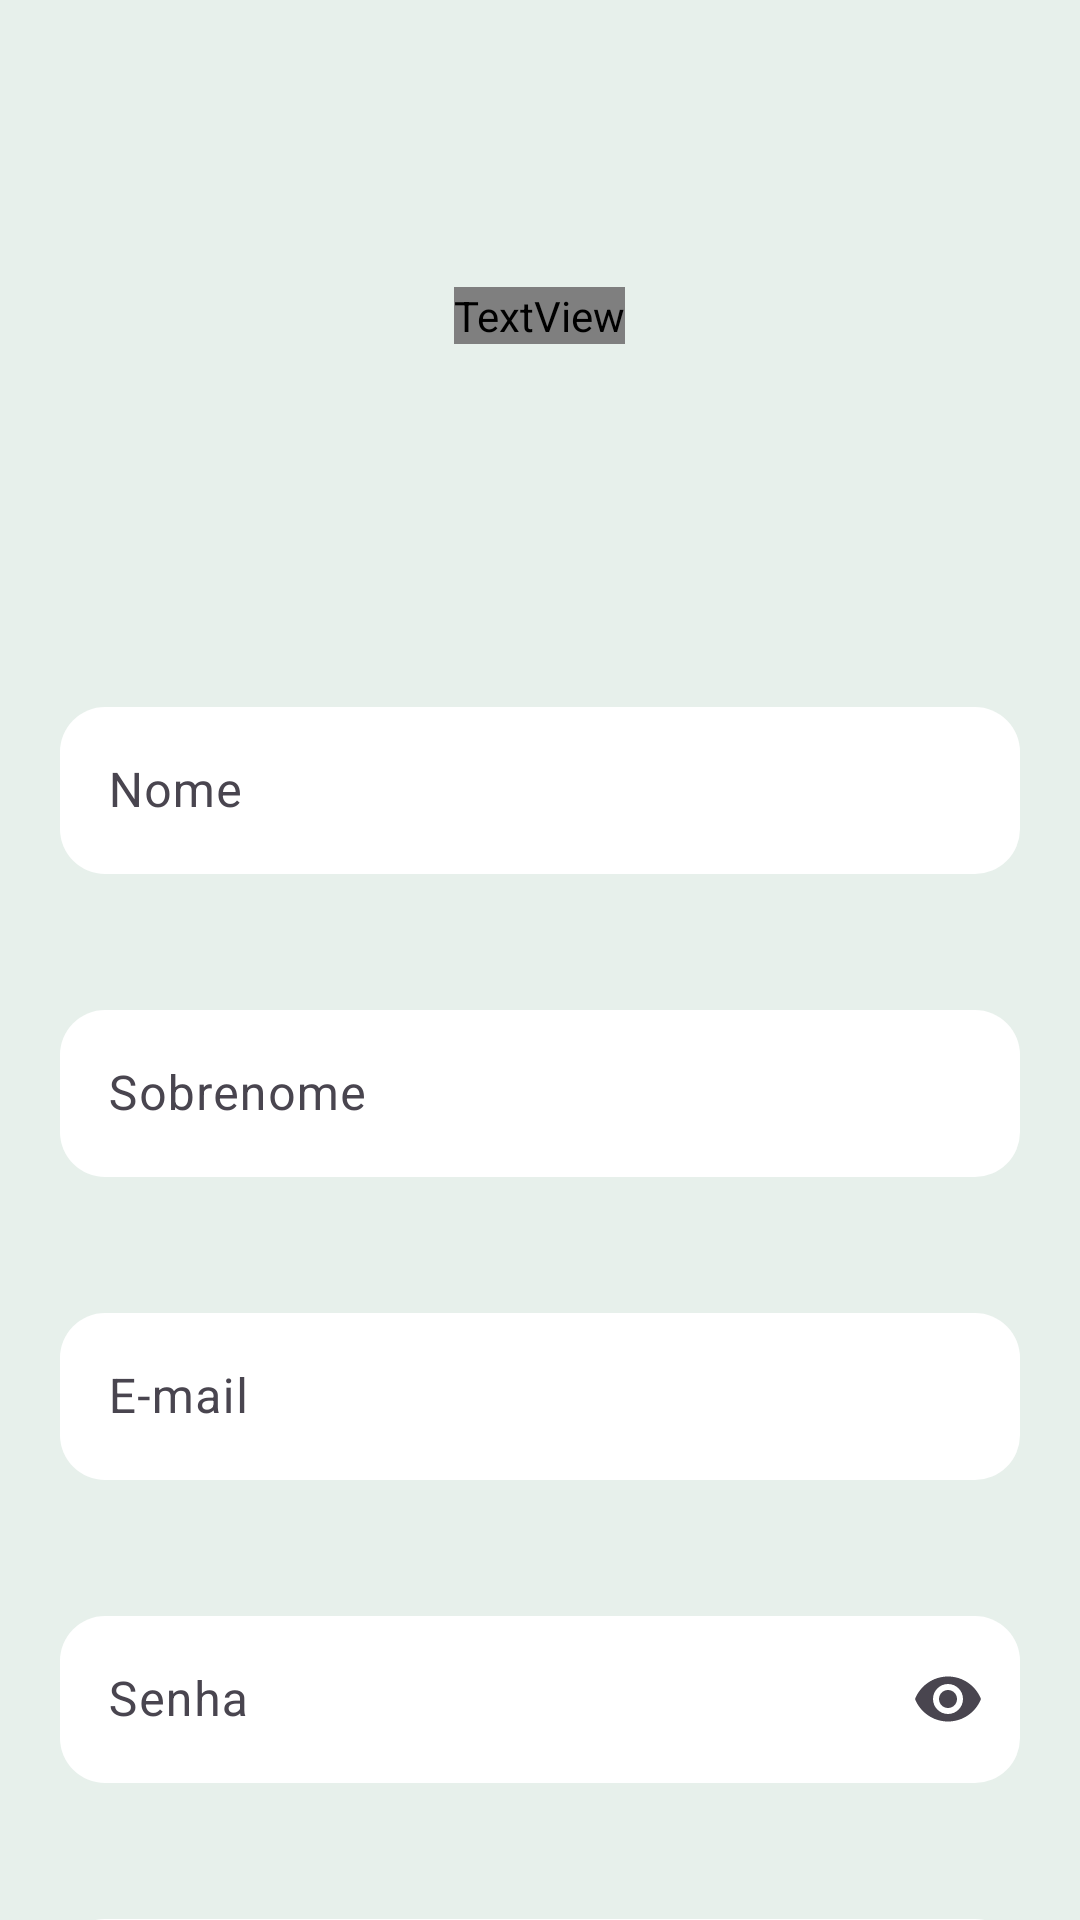

The Android layout XML behind this screen, and the referenced resources:
<!-- AndroidManifest.xml: application theme Theme.Agroconnect -->
<!-- res/layout/activity_cadastro.xml -->
<?xml version="1.0" encoding="utf-8"?>
<androidx.core.widget.NestedScrollView
    xmlns:android="http://schemas.android.com/apk/res/android"
    xmlns:app="http://schemas.android.com/apk/res-auto"
    xmlns:tools="http://schemas.android.com/tools"
    android:layout_width="match_parent"
    android:layout_height="match_parent"
    android:fillViewport="true"
    tools:context=".ui.CadastroActivity">

    <androidx.constraintlayout.widget.ConstraintLayout
        android:id="@+id/main"
        android:layout_width="match_parent"
        android:layout_height="wrap_content"
        android:background="@color/fundo_cinza_claro"
        tools:context=".ui.CadastroActivity">

    
    <RelativeLayout
        android:id="@+id/relativeLayoutCadastro"
        android:layout_width="match_parent"
        android:layout_height="wrap_content"
        android:orientation="horizontal"
        android:gravity="center"
        tools:ignore="MissingConstraints">

        <View
            android:layout_width="300dp"
            android:layout_height="300dp"
            android:layout_marginTop="-90dp"
            android:layout_marginStart="-50dp"
            android:background="@drawable/circulo_shape"
            android:backgroundTint="#905AAF3F" />

        <View
            android:layout_width="270dp"
            android:layout_height="270dp"
            android:layout_alignParentEnd="true"
            android:layout_marginTop="-100dp"
            android:layout_marginEnd="-40dp"
            android:background="@drawable/circulo_shape"
            android:backgroundTint="#90143C25" />

        <TextView
            android:id="@+id/txtCadastro"
            android:layout_width="wrap_content"
            android:layout_height="wrap_content"
            android:layout_centerInParent="true"
            android:layout_marginStart="30dp"
            android:layout_marginTop="5dp"
            android:layout_marginEnd="30dp"
            android:fontFamily="@font/poppins_medium"
            android:text="Crie sua conta \n          aqui"
            android:textColor="@color/white"
            android:textSize="30sp"
            android:textStyle="bold" />

    </RelativeLayout>


    
    <com.google.android.material.textfield.TextInputLayout
        android:id="@+id/inputNomeCadastro"
        android:layout_width="match_parent"
        android:layout_height="wrap_content"
        android:layout_marginTop="20dp"
        android:layout_marginStart="20dp"
        android:layout_marginEnd="20dp"
        app:hintAnimationEnabled="true"
        app:layout_constraintEnd_toEndOf="parent"
        app:layout_constraintStart_toEndOf="@+id/relativeLayoutCadastro"
        app:layout_constraintStart_toStartOf="parent"
        app:layout_constraintTop_toBottomOf="@+id/relativeLayoutCadastro">

        <com.google.android.material.textfield.TextInputEditText
            android:id="@+id/editNomeCadastro"
            android:layout_width="match_parent"
            android:layout_height="wrap_content"
            android:hint="Nome"
            android:textColor="@color/edit_texto"
            android:textColorHint="@color/edit_texto_hint"
            android:inputType="textPersonName"
            android:background="@drawable/container_componentes"/>
    </com.google.android.material.textfield.TextInputLayout>

    
    <com.google.android.material.textfield.TextInputLayout
        android:id="@+id/inputSobrenomeCadastro"
        android:layout_width="match_parent"
        android:layout_height="wrap_content"
        android:layout_marginTop="40dp"
        android:layout_marginStart="20dp"
        android:layout_marginEnd="20dp"
        app:hintAnimationEnabled="true"
        app:layout_constraintEnd_toEndOf="parent"
        app:layout_constraintStart_toStartOf="parent"
        app:layout_constraintTop_toBottomOf="@+id/inputNomeCadastro">

        <com.google.android.material.textfield.TextInputEditText
            android:id="@+id/editSobrenomeCadastro"
            android:layout_width="match_parent"
            android:layout_height="wrap_content"
            android:hint="Sobrenome"
            android:textColor="@color/edit_texto"
            android:textColorHint="@color/edit_texto_hint"
            android:inputType="textPersonName"
            android:background="@drawable/container_componentes"/>
    </com.google.android.material.textfield.TextInputLayout>

    
    <com.google.android.material.textfield.TextInputLayout
        android:id="@+id/inputEmailCadastro"
        android:layout_width="match_parent"
        android:layout_height="wrap_content"
        android:layout_marginTop="40dp"
        android:layout_marginStart="20dp"
        android:layout_marginEnd="20dp"
        app:hintAnimationEnabled="true"
        app:layout_constraintEnd_toEndOf="parent"
        app:layout_constraintStart_toStartOf="parent"
        app:layout_constraintTop_toBottomOf="@+id/inputSobrenomeCadastro">

        <com.google.android.material.textfield.TextInputEditText
            android:id="@+id/editEmailCadastro"
            android:layout_width="match_parent"
            android:layout_height="wrap_content"
            android:hint="E-mail"
            android:textColor="@color/edit_texto"
            android:textColorHint="@color/edit_texto_hint"
            android:inputType="textEmailAddress"
            android:background="@drawable/container_componentes"/>
    </com.google.android.material.textfield.TextInputLayout>

    
    <com.google.android.material.textfield.TextInputLayout
        android:id="@+id/inputSenhaCadastro"
        android:layout_width="match_parent"
        android:layout_height="wrap_content"
        android:layout_marginTop="40dp"
        android:layout_marginStart="20dp"
        android:layout_marginEnd="20dp"
        app:endIconMode="password_toggle"
        app:hintAnimationEnabled="true"
        app:layout_constraintEnd_toEndOf="parent"
        app:layout_constraintStart_toStartOf="parent"
        app:layout_constraintTop_toBottomOf="@+id/inputEmailCadastro">

        <com.google.android.material.textfield.TextInputEditText
            android:id="@+id/editSenhaCadastro"
            android:layout_width="match_parent"
            android:layout_height="wrap_content"
            android:hint="Senha"
            android:textColor="@color/edit_texto"
            android:textColorHint="@color/edit_texto_hint"
            android:inputType="textPassword"
            android:background="@drawable/container_componentes"/>
    </com.google.android.material.textfield.TextInputLayout>

    
    <com.google.android.material.textfield.TextInputLayout
        android:id="@+id/inputConfirmacaoSenhaCadastro"
        android:layout_width="match_parent"
        android:layout_height="wrap_content"
        android:layout_marginTop="40dp"
        android:layout_marginStart="20dp"
        android:layout_marginEnd="20dp"
        app:endIconMode="password_toggle"
        app:hintAnimationEnabled="true"
        app:layout_constraintEnd_toEndOf="parent"
        app:layout_constraintStart_toStartOf="parent"
        app:layout_constraintTop_toBottomOf="@+id/inputSenhaCadastro">

        <com.google.android.material.textfield.TextInputEditText
            android:id="@+id/editConfirmacaoSenhaCadastro"
            android:layout_width="match_parent"
            android:layout_height="wrap_content"
            android:hint="@string/confirma_o_de_senha"
            android:textColor="@color/edit_texto"
            android:textColorHint="@color/edit_texto_hint"
            android:inputType="textPassword"
            android:background="@drawable/container_componentes" />
    </com.google.android.material.textfield.TextInputLayout>

    
    <com.google.android.material.button.MaterialButton
        android:id="@+id/criarContaButton"
        android:layout_width="match_parent"
        android:layout_height="55dp"
        android:layout_centerHorizontal="true"
        android:background="@drawable/container_componentes"
        android:text="Finalizar Cadastro"
        android:textColor="@color/white"
        android:textSize="16sp"
        android:fontFamily="@font/poppins_medium"
        android:layout_marginTop="40dp"
        android:layout_marginStart="20dp"
        android:layout_marginEnd="20dp"
        app:backgroundTint="@color/verde_claro"
        app:layout_constraintEnd_toEndOf="parent"
        app:layout_constraintStart_toStartOf="parent"
        app:layout_constraintTop_toBottomOf="@+id/inputConfirmacaoSenhaCadastro"/>

    
        <TextView
            android:id="@+id/txtPossuiConta"
            android:layout_width="wrap_content"
            android:layout_height="wrap_content"
            android:text="@string/j_possui_uma_conta"
            android:textColor="@color/edit_texto_hint"
            android:textSize="16sp"
            android:fontFamily="@font/poppins_medium"
            android:layout_marginTop="20dp"
            app:layout_constraintEnd_toEndOf="parent"
            app:layout_constraintHorizontal_bias="0.45"
            app:layout_constraintStart_toStartOf="parent"
            app:layout_constraintTop_toBottomOf="@+id/criarContaButton" />

    
        <TextView
            android:id="@+id/txtVoltarLogin"
            android:layout_width="wrap_content"
            android:layout_height="wrap_content"
            android:text="@string/entrar"
            android:textColor="@color/verde_claro"
            android:textSize="16sp"
            android:textStyle="bold"
            android:fontFamily="@font/poppins_medium"
            android:layout_marginTop="20dp"
            app:layout_constraintEnd_toEndOf="parent"
            app:layout_constraintHorizontal_bias="0.04"
            app:layout_constraintStart_toEndOf="@+id/txtPossuiConta"
            app:layout_constraintTop_toBottomOf="@+id/criarContaButton"
            app:layout_constraintVertical_bias=".8" />

</androidx.constraintlayout.widget.ConstraintLayout>
</androidx.core.widget.NestedScrollView>
<!-- resources referenced by this layout -->
<resources>
  <color name="edit_texto">#FF000000</color>
  <color name="edit_texto_hint">#7A7878</color>
  <color name="fundo_cinza_claro">#E7F0EB</color>
  <color name="verde_claro">#5AAF3F</color>
  <color name="white">#FFFFFFFF</color>
  <!-- drawable container_componentes (drawable) -->
  <?xml version="1.0" encoding="utf-8"?>
  <shape xmlns:android="http://schemas.android.com/apk/res/android">
      <solid android:color="@color/caixa_texto"/>
      <corners android:radius="15dp"/>
  </shape>
  <string name="confirma_o_de_senha">Confirmação de senha</string>
  <string name="entrar">Entrar</string>
  <string name="j_possui_uma_conta">Já possui uma conta?</string>
  <style name="Theme.Agroconnect" parent="Base.Theme.Agroconnect" />
  <color name="caixa_texto">#FFFFFFFF</color>
  <style name="Base.Theme.Agroconnect" parent="Theme.Material3.DayNight.NoActionBar">
          
          
          <item name="colorPrimary">@color/verde_claro</item>
  
      </style>
</resources>
